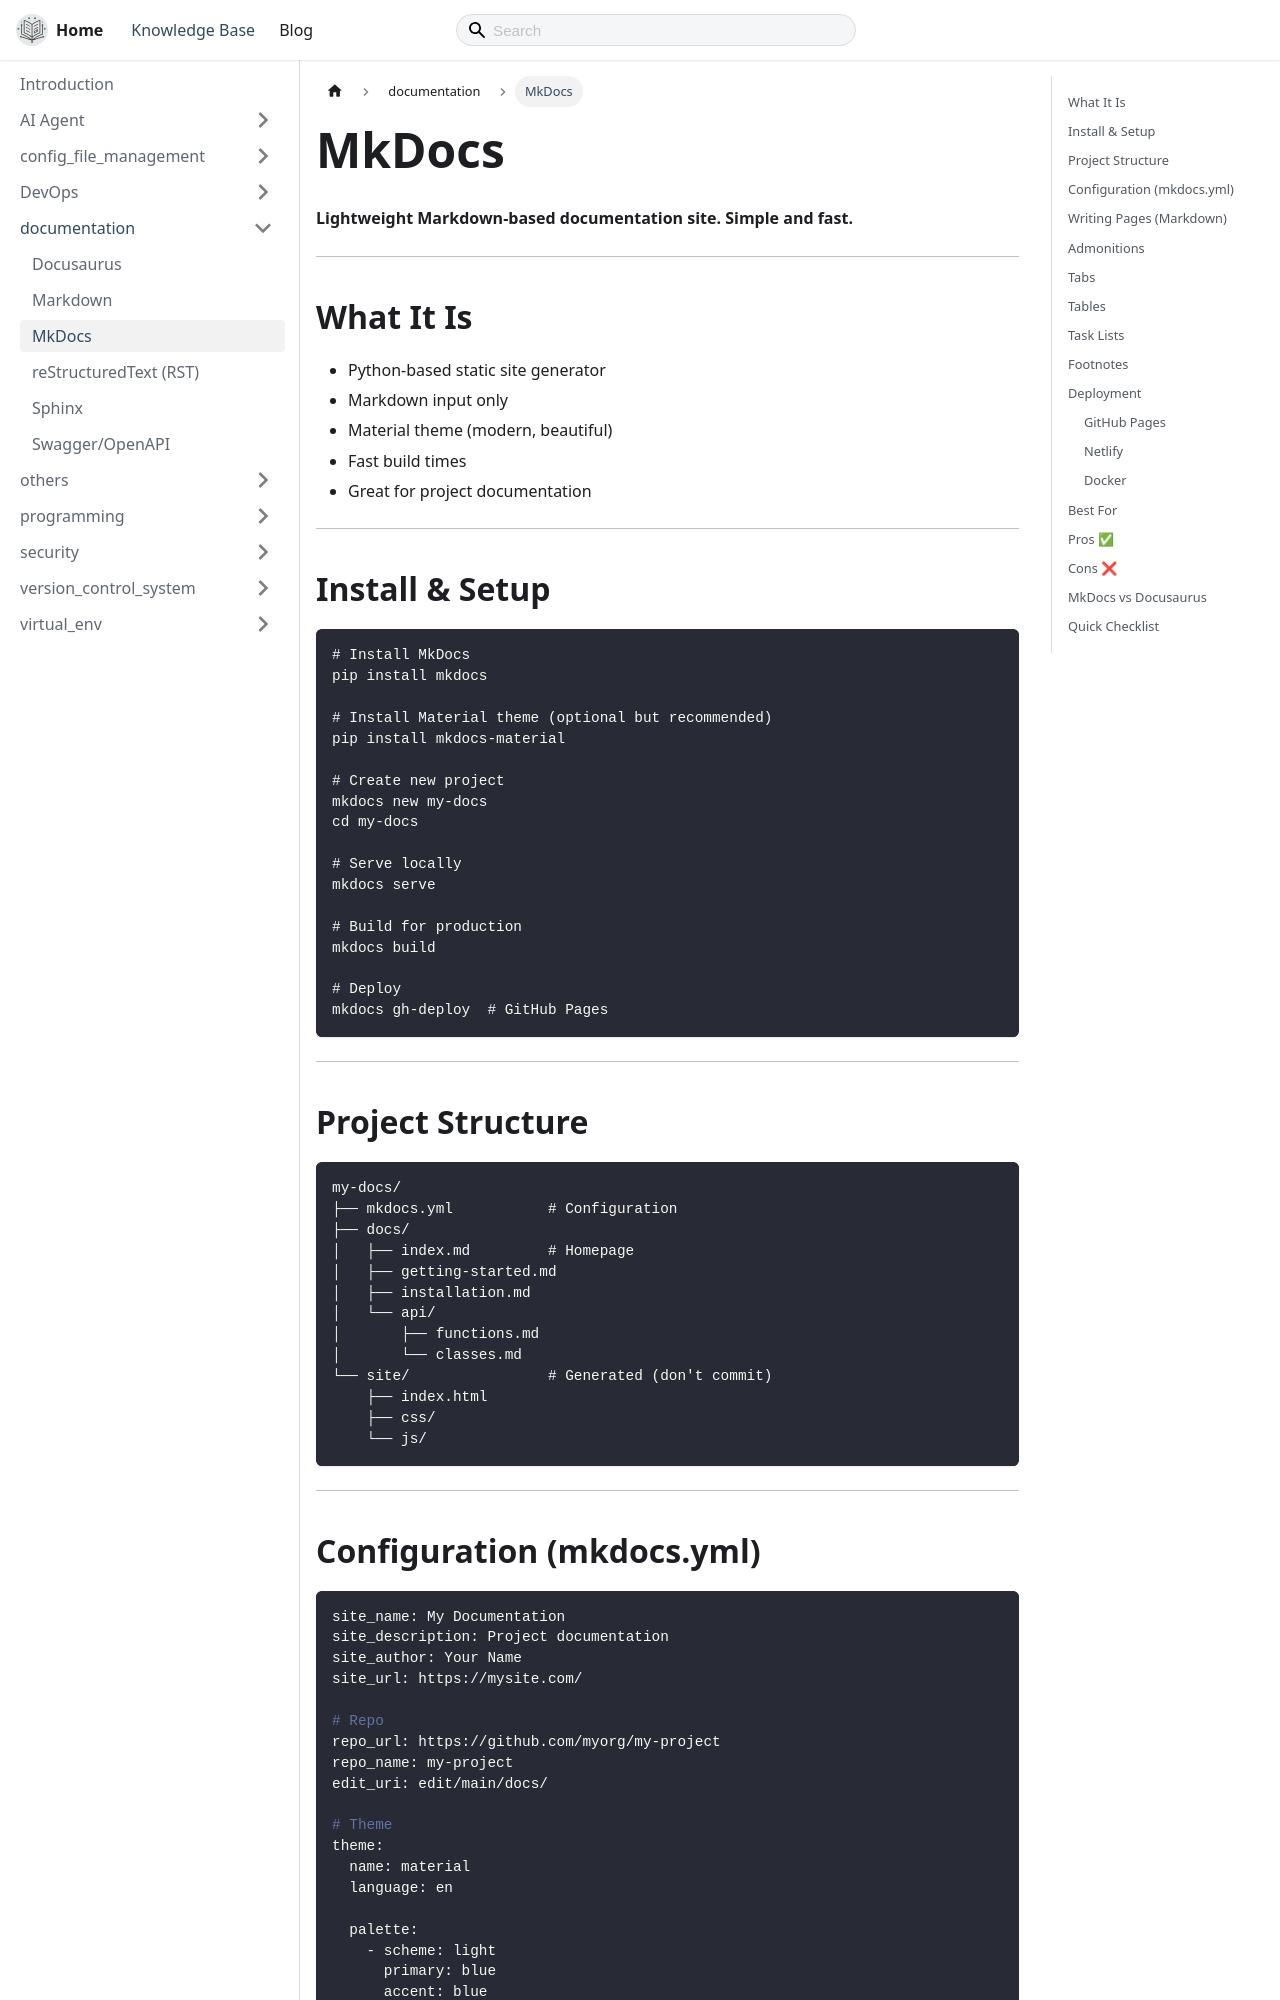

repository: thecodeshastra/knowledge-base · page: docs/documentation/mkdocs.html · generator: docusaurus

---
title: MkDocs
---

# MkDocs

**Lightweight Markdown-based documentation site. Simple and fast.**

---

## What It Is

- Python-based static site generator
- Markdown input only
- Material theme (modern, beautiful)
- Fast build times
- Great for project documentation

---

## Install & Setup

```bash
# Install MkDocs
pip install mkdocs

# Install Material theme (optional but recommended)
pip install mkdocs-material

# Create new project
mkdocs new my-docs
cd my-docs

# Serve locally
mkdocs serve

# Build for production
mkdocs build

# Deploy
mkdocs gh-deploy  # GitHub Pages
```

---

## Project Structure

```bash
my-docs/
├── mkdocs.yml           # Configuration
├── docs/
│   ├── index.md         # Homepage
│   ├── getting-started.md
│   ├── installation.md
│   └── api/
│       ├── functions.md
│       └── classes.md
└── site/                # Generated (don't commit)
    ├── index.html
    ├── css/
    └── js/
```

---
